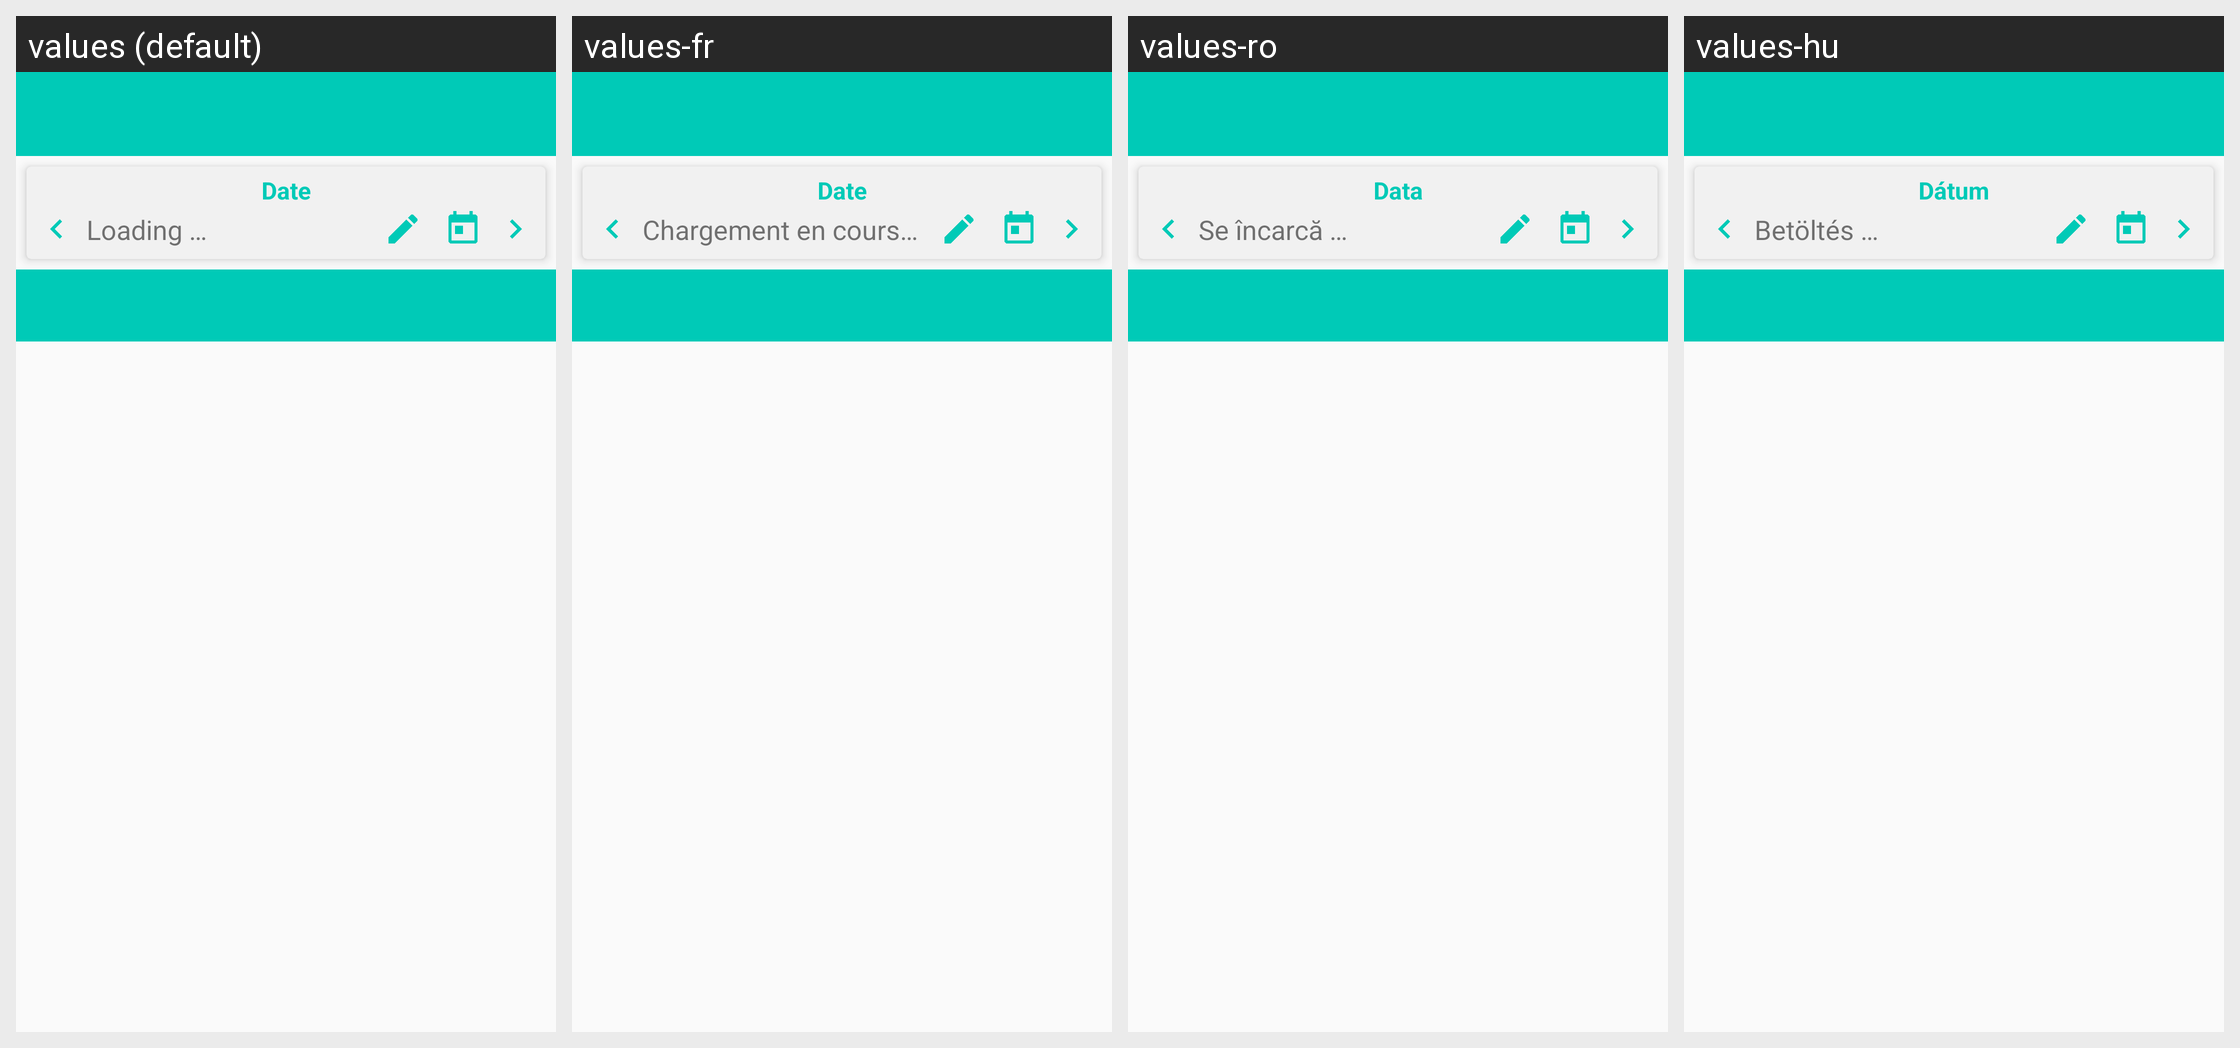

The same Android screen rendered under several of its app's locales, left to right. List the strings drawn on it with the default value and each locale's translation.
Android screen res/layout/activity_sensor.xml rendered under 4 locales, left to right: values (default), values-fr, values-ro, values-hu. Device: Nexus 5 (rendered at 1080×1920; each locale shown at half size, 540×960, under a caption strip naming it); theme AppTheme.NoActionBar.
Other locales in the repository, not shown: values-bg, values-de, values-de-rDE, values-en-rUS, values-es, values-fr-rFR, values-it, values-nl, values-nl-rNL, values-pl, values-ru.
Strings drawn on this screen, with the default value and each locale's value (text and hints the layout hard-codes, and strings that could not be matched under every locale, appear in the picture but are not listed):

date
  values: Date
  values-fr: Date
  values-ro: Data
  values-hu: Dátum

loading
  values: Loading …
  values-fr: Chargement en cours…
  values-ro: Se încarcă …
  values-hu: Betöltés …
